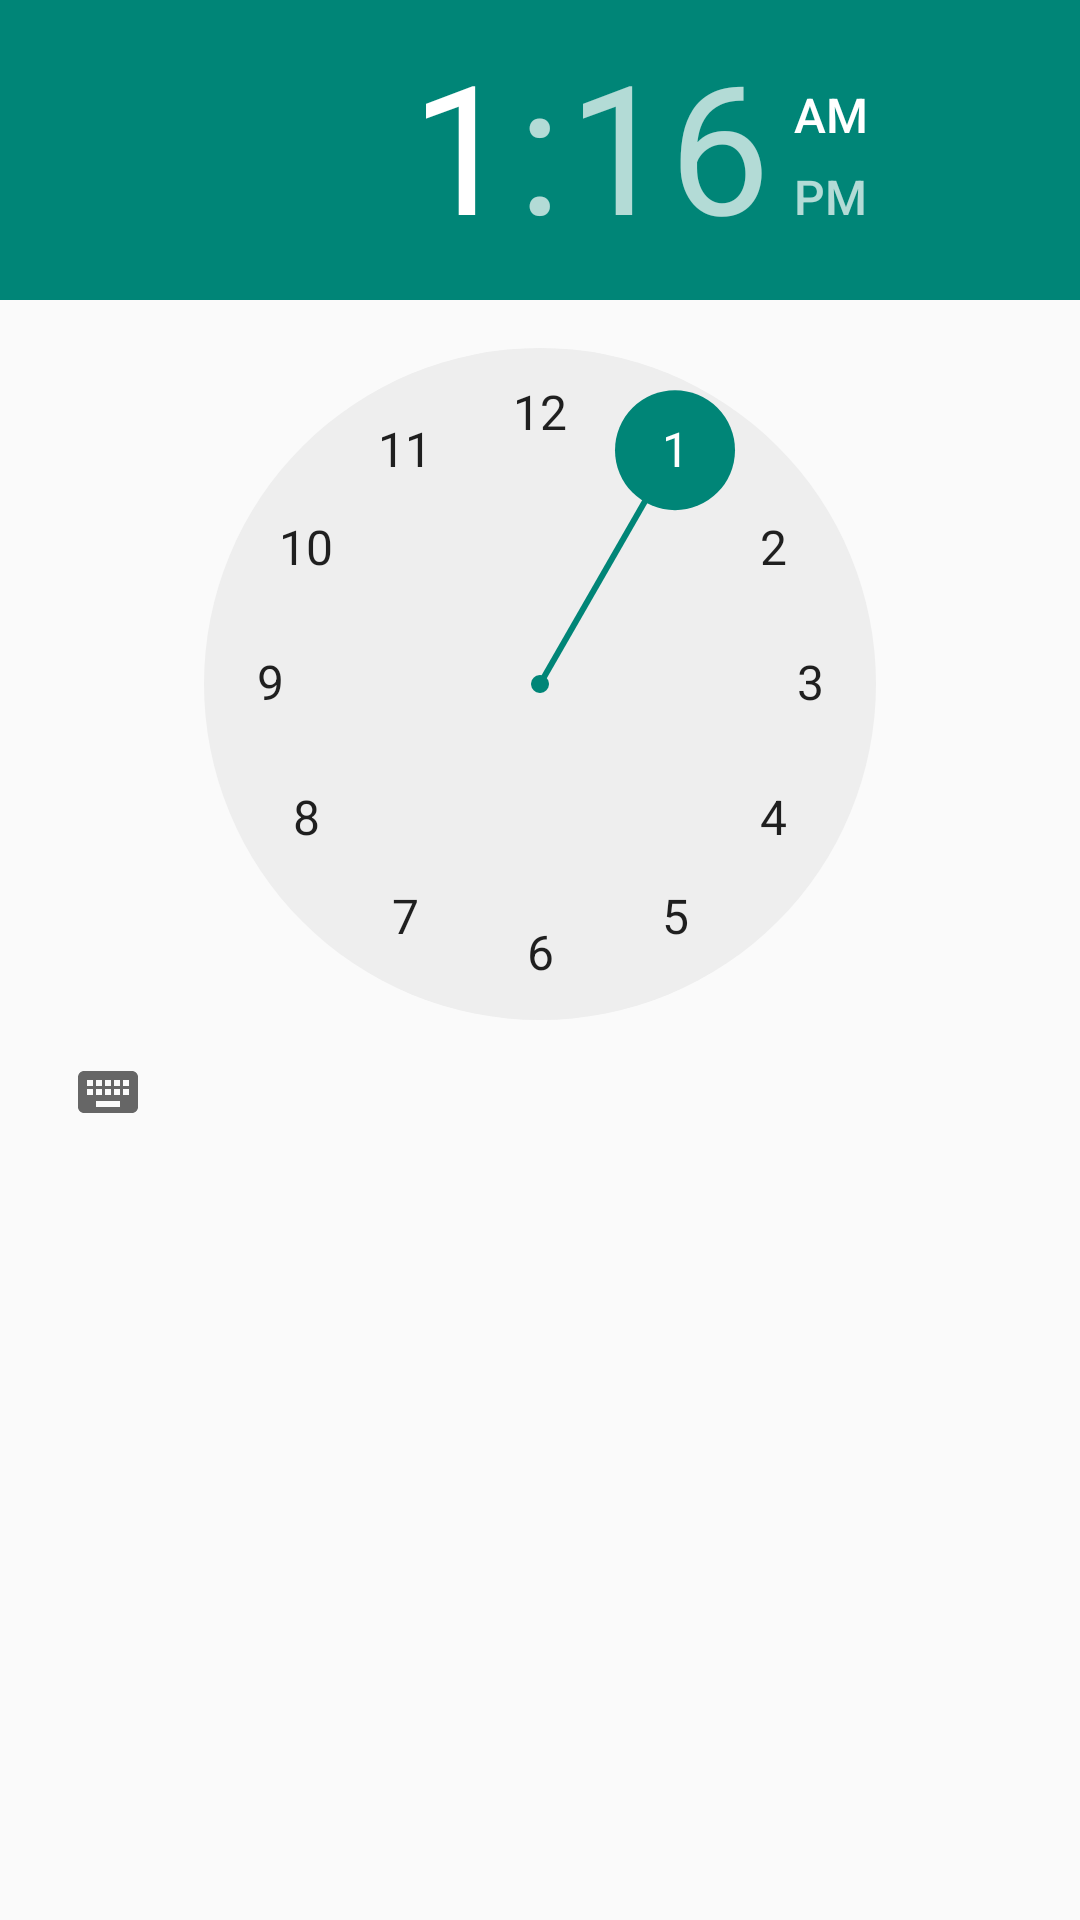

This screen was rendered from an Android layout file. Write that file and the resources it references.
<!-- AndroidManifest.xml: application theme AppCompatTheme -->
<!-- res/layout/time_picker.xml -->
<LinearLayout xmlns:android="http://schemas.android.com/apk/res/android"
    android:layout_width="match_parent"
    android:layout_height="wrap_content"
    android:orientation="vertical">

	<TimePicker
		android:id="@+id/picker"
		android:layout_width="match_parent"
		android:layout_height="wrap_content"/>

</LinearLayout>
<!-- resources referenced by this layout -->
<resources>
  <style name="AppCompatTheme" parent="Theme.AppCompat.Light">
  	</style>
</resources>
